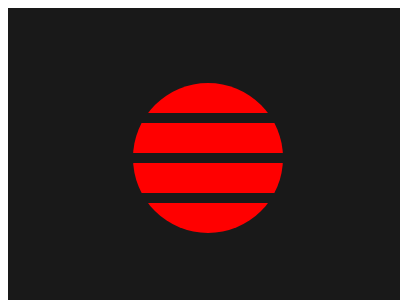

Write the HTML and CSS that draws this image.

<div id="a"><div id="b"></div>
<style>
    #a{
        background: #191919;
        width: 400;
        height: 300;
        display: grid;
        place-items: center;
    }
    #b{
        width: 150;
        height: 150;
        border-radius: 50%;
        background: red;
        background: repeating-linear-gradient(red 0px 30px , #191919 10px 40px );
    }
</style>